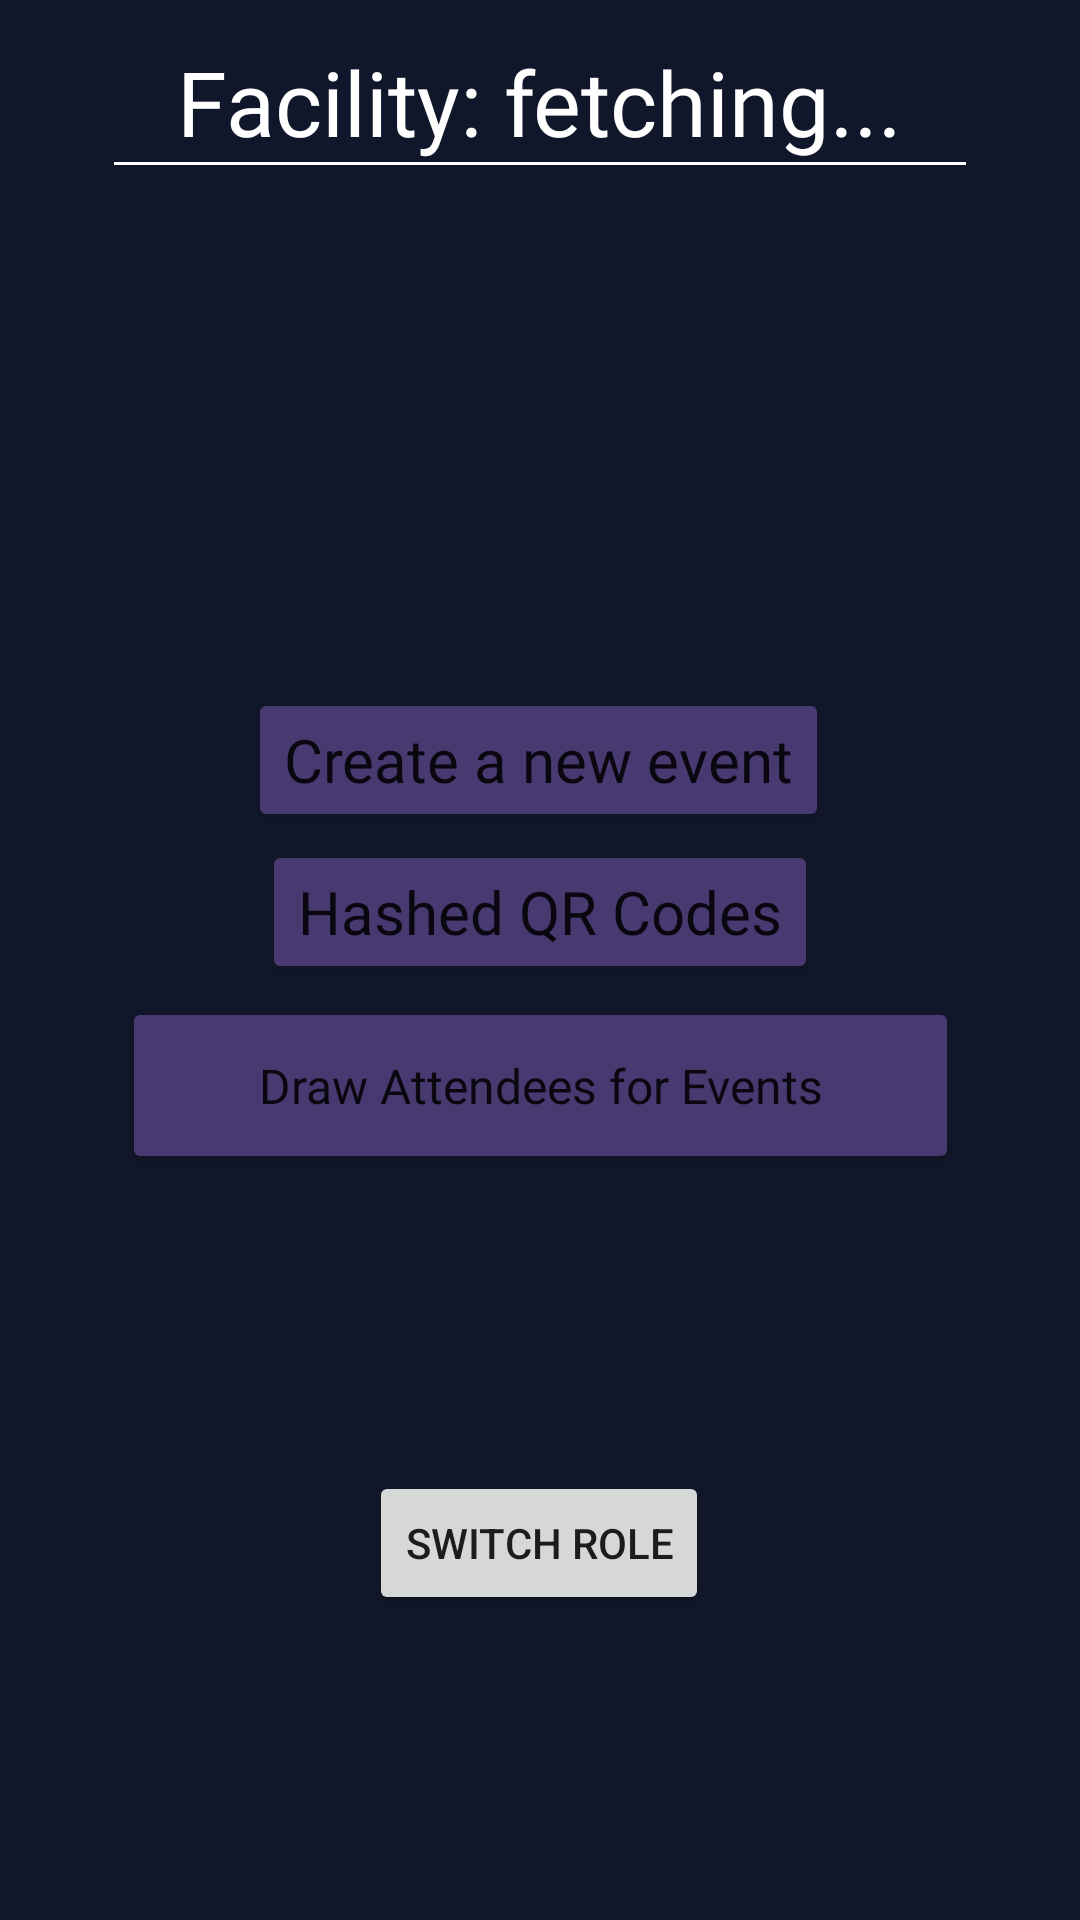

Produce the Android XML layout that renders to this screen, including the resource entries it uses.
<!-- AndroidManifest.xml: application theme Theme.PlanNet -->
<!-- res/layout/fragment_home.xml -->
<?xml version="1.0" encoding="utf-8"?>
<androidx.constraintlayout.widget.ConstraintLayout xmlns:android="http://schemas.android.com/apk/res/android"
    xmlns:app="http://schemas.android.com/apk/res-auto"
    xmlns:tools="http://schemas.android.com/tools"
    android:layout_width="match_parent"
    android:layout_height="match_parent"
    tools:context=".ui.orghome.HomeFragment"
    android:background="@color/backgroundColor">

    <TextView
        android:id="@+id/title"
        android:layout_width="wrap_content"
        android:layout_height="wrap_content"
        android:fontFamily="@font/poppins"
        android:text="Facility: fetching..."
        android:textColor="@color/white"
        android:textSize="30sp"
        app:layout_constraintBottom_toBottomOf="parent"
        app:layout_constraintEnd_toEndOf="parent"
        app:layout_constraintStart_toStartOf="parent"
        app:layout_constraintTop_toTopOf="parent"
        app:layout_constraintVertical_bias="0.023" />

    <ImageView
        android:id="@+id/imageView7"
        android:layout_width="wrap_content"
        android:layout_height="wrap_content"
        app:srcCompat="@drawable/line_separator"
        app:layout_constraintEnd_toEndOf="parent"
        app:layout_constraintStart_toStartOf="parent"
        app:layout_constraintTop_toBottomOf="@id/title"/>

    <Button
        android:id="@+id/buttonNewEvent"
        android:layout_width="wrap_content"
        android:layout_height="wrap_content"
        android:layout_marginTop="220dp"
        android:backgroundTint="@color/buttonPurple"
        android:fontFamily="@font/poppins"
        android:text="Create a new event"
        android:textAllCaps="false"
        android:textSize="20sp"
        app:layout_constraintBottom_toTopOf="@+id/buttonQrCodes"
        app:layout_constraintEnd_toEndOf="parent"
        app:layout_constraintHorizontal_bias="0.496"
        app:layout_constraintStart_toStartOf="parent"
        app:layout_constraintTop_toTopOf="parent"
        app:layout_constraintVertical_bias="0.791"
        app:layout_constraintVertical_chainStyle="packed" />

    <Button
        android:id="@+id/buttonQrCodes"
        android:layout_width="wrap_content"
        android:layout_height="wrap_content"
        android:backgroundTint="@color/buttonPurple"
        android:fontFamily="@font/poppins"
        android:text="Hashed QR Codes"
        android:textAllCaps="false"
        android:textSize="20sp"
        app:layout_constraintBottom_toBottomOf="parent"
        app:layout_constraintEnd_toEndOf="parent"
        app:layout_constraintStart_toStartOf="parent"
        app:layout_constraintTop_toTopOf="parent"
        app:layout_constraintVertical_bias="0.473" />

    <Button
        android:id="@+id/buttonDraw"
        android:layout_width="279dp"
        android:layout_height="59dp"
        android:backgroundTint="@color/buttonPurple"
        android:fontFamily="@font/poppins"
        android:text="Draw Attendees for Events"
        android:textAllCaps="false"
        android:textSize="16sp"
        app:layout_constraintBottom_toBottomOf="parent"
        app:layout_constraintEnd_toEndOf="parent"
        app:layout_constraintStart_toStartOf="parent"
        app:layout_constraintTop_toTopOf="parent"
        app:layout_constraintVertical_bias="0.572" />

    <Button
        android:id="@+id/button_switch"
        android:layout_width="wrap_content"
        android:layout_height="wrap_content"
        android:text="Switch Role"
        app:layout_constraintBottom_toBottomOf="parent"
        app:layout_constraintEnd_toEndOf="parent"
        app:layout_constraintHorizontal_bias="0.498"
        app:layout_constraintStart_toStartOf="parent"
        app:layout_constraintTop_toBottomOf="@+id/buttonDraw"
        app:layout_constraintVertical_bias="0.493" />
</androidx.constraintlayout.widget.ConstraintLayout>
<!-- resources referenced by this layout -->
<resources>
  <color name="backgroundColor">#11172A</color>
  <color name="buttonPurple">#493971</color>
  <color name="white">#FFFFFF</color>
  <!-- drawable line_separator: png bitmap (drawable, 133 bytes) -->
  <style name="Theme.PlanNet" parent="Theme.MaterialComponents.DayNight.NoActionBar">
          
          <item name="colorPrimary">@color/buttonPurple</item>
          <item name="colorPrimaryVariant">@color/purple_700</item>
          <item name="colorOnPrimary">@color/white</item>
          
          <item name="colorSecondary">@color/teal_200</item>
          <item name="colorSecondaryVariant">@color/teal_700</item>
          <item name="colorOnSecondary">@color/black</item>
          
          <item name="android:statusBarColor">@color/NavigationBar</item>
          
      </style>
  <color name="purple_700">#FF3700B3</color>
  <color name="teal_200">#FF03DAC5</color>
  <color name="teal_700">#FF018786</color>
  <color name="black">#FF000000</color>
  <color name="NavigationBar">#645a7f</color>
</resources>
